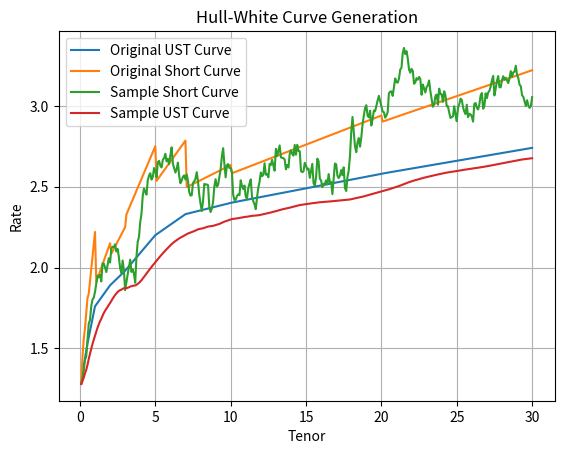

Source code (Python):
import matplotlib.pyplot as plt
import random
tenorsfromtsy=[0.083333333,0.25,0.5,1,2,3,5,7,10,20,30]
#Curve source:
#https://www.treasury.gov/resource-center/data-chart-center/interest-rates/Pages/TextView.aspx?data=yield
curve2017=[1.28,1.39,1.53,1.76,1.89,1.98,
           2.2,2.33,2.4,2.58,2.74]
#Interpolate curve monthly

curve=curve2017
curve360=[]
tenors=[]
shortrates=[]
idxtsy=0
mnthtsy=round(tenorsfromtsy[idxtsy]*12)
#Fill in curve360 every month between the knot points
#given in curve
#As curve is filled in, bootstrap a short rate curve
for month in range(360):
    tenors.append(float(month+1)/12)
    if (month+1==mnthtsy):   #Are we at a knot point?
        #Copy over original curve at this point
        curve360.append(curve[idxtsy])
        #Move indicator to next knot point
        idxtsy+=1
        if (idxtsy!=len(tenorsfromtsy)):
            #Set month number of next knot point
            mnthtsy=round(tenorsfromtsy[idxtsy]*12)
    else:   #Not at a knot point - interpolate
        timespread=tenorsfromtsy[idxtsy]-tenorsfromtsy[idxtsy-1]
        ratespread=curve[idxtsy]-curve[idxtsy-1]
        if (timespread<=0):
            curve360.append(curve[idxtsy-1])
        else:
            #compute years between previous knot point and now
            time_to_previous_knot=(month+1)/12-tenorsfromtsy[idxtsy-1]
            proportion=(ratespread/timespread)*time_to_previous_knot
            curve360.append(curve[idxtsy-1]+proportion)
    #Bootstrap a short rate curve
    short=curve360[month]    
    if (month!=0):
        denom=tenors[month]-tenors[month-1]
        numer=curve360[month]-curve360[month-1]
        if (denom!=0):
            short+=tenors[month]*numer/denom
    shortrates.append(short)

random.seed(3.14159265)
#set parameters for Ornstein-Uhlenbeck process
#xlambda is spring stiffness; sigma is volatility
xlambda=1
sigma=.05
randomwalk=[]
curvesample=[]
for i,rate in enumerate(shortrates):
    if i==0: # initialize
        randomwalk.append(shortrates[i])
        curvesample.append(randomwalk[i])
    else:
        deterministic=xlambda*(shortrates[i]-randomwalk[i-1])
        #multiply by delta-t
        deterministic*=(tenors[i]-tenors[i-1])
        stochastic=sigma*random.gauss(0,1)
        randomwalk.append(randomwalk[i-1]+deterministic+stochastic)
        #sample curve is average of short rate
        #random walk to this point
        cs=curvesample[i-1]*i
        cs+=randomwalk[i]
        cs/=(i+1)
        curvesample.append(cs)
        
#Plot the four curves      
plt.plot(tenors, curve360, label='Original UST Curve')
plt.plot(tenors, shortrates, label='Original Short Curve')
plt.plot(tenors, randomwalk, label='Sample Short Curve')
plt.plot(tenors, curvesample, label='Sample UST Curve')
## Configure the graph
plt.title('Hull-White Curve Generation')
plt.xlabel('Tenor')
plt.ylabel('Rate')
plt.legend()
plt.grid(True)
plt.show
